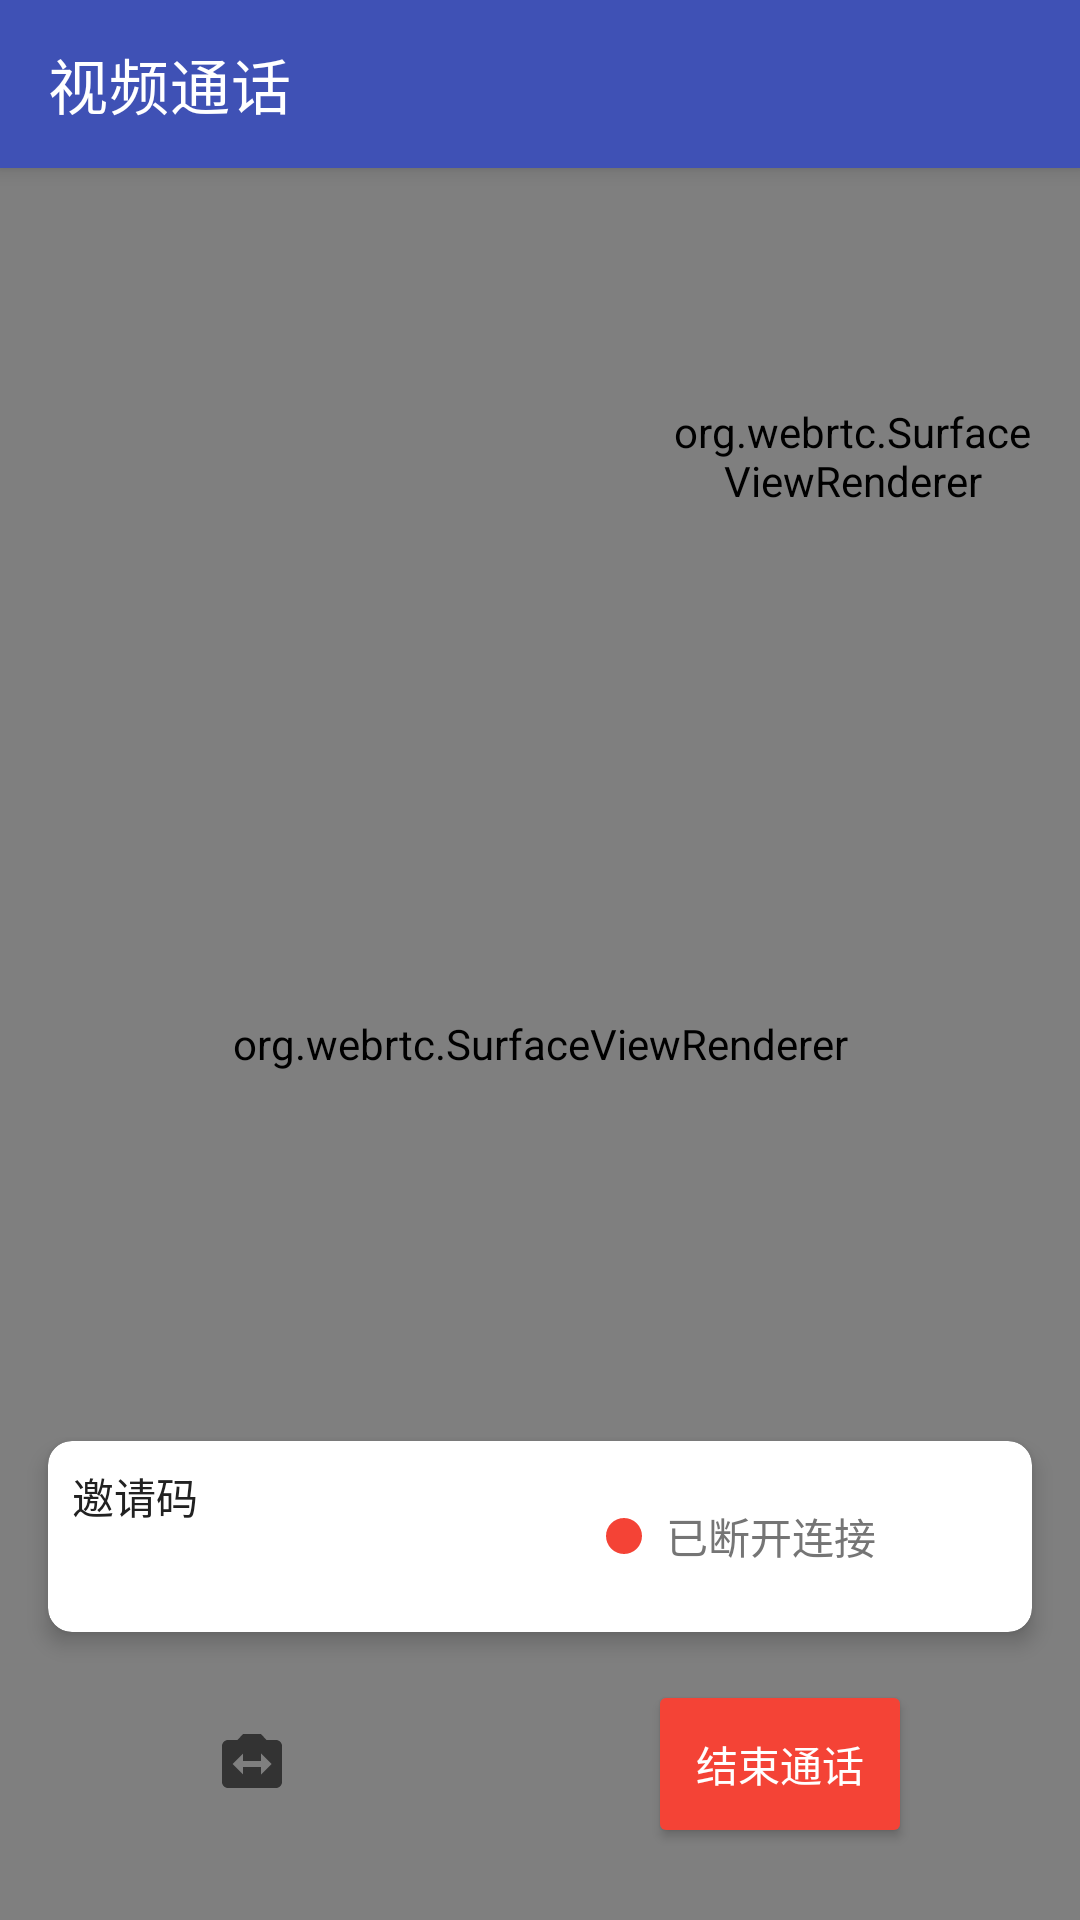

Layout XML and referenced resources for this Android screen:
<!-- AndroidManifest.xml: application theme Theme.WebLinkMobile -->
<!-- res/layout/activity_video_call.xml -->
<?xml version="1.0" encoding="utf-8"?>
<androidx.constraintlayout.widget.ConstraintLayout xmlns:android="http://schemas.android.com/apk/res/android"
    xmlns:app="http://schemas.android.com/apk/res-auto"
    xmlns:tools="http://schemas.android.com/tools"
    android:layout_width="match_parent"
    android:layout_height="match_parent"
    android:background="@color/black"
    tools:context=".VideoCallActivity">

    <androidx.appcompat.widget.Toolbar
        android:id="@+id/toolbar"
        android:layout_width="match_parent"
        android:layout_height="?attr/actionBarSize"
        android:background="@color/primary"
        android:elevation="4dp"
        android:theme="@style/ThemeOverlay.AppCompat.Dark.ActionBar"
        app:layout_constraintEnd_toEndOf="parent"
        app:layout_constraintStart_toStartOf="parent"
        app:layout_constraintTop_toTopOf="parent"
        app:popupTheme="@style/ThemeOverlay.AppCompat.Light"
        app:title="@string/video_call" />

    <org.webrtc.SurfaceViewRenderer
        android:id="@+id/remoteVideoView"
        android:layout_width="match_parent"
        android:layout_height="0dp"
        app:layout_constraintBottom_toBottomOf="parent"
        app:layout_constraintEnd_toEndOf="parent"
        app:layout_constraintStart_toStartOf="parent"
        app:layout_constraintTop_toBottomOf="@+id/toolbar" />

    <org.webrtc.SurfaceViewRenderer
        android:id="@+id/localVideoView"
        android:layout_width="120dp"
        android:layout_height="160dp"
        android:layout_margin="16dp"
        app:layout_constraintEnd_toEndOf="parent"
        app:layout_constraintTop_toBottomOf="@+id/toolbar" />

    <LinearLayout
        android:id="@+id/controlsLayout"
        android:layout_width="match_parent"
        android:layout_height="wrap_content"
        android:layout_marginBottom="24dp"
        android:gravity="center"
        android:orientation="horizontal"
        app:layout_constraintBottom_toBottomOf="parent"
        app:layout_constraintEnd_toEndOf="parent"
        app:layout_constraintStart_toStartOf="parent">

        <ImageButton
            android:id="@+id/switchCameraButton"
            android:layout_width="56dp"
            android:layout_height="56dp"
            android:layout_marginEnd="24dp"
            android:background="@drawable/circle_button_background"
            android:contentDescription="@string/camera_switch"
            android:src="@drawable/ic_switch_camera" />

        <ImageButton
            android:id="@+id/muteButton"
            android:layout_width="56dp"
            android:layout_height="56dp"
            android:layout_marginEnd="24dp"
            android:background="@drawable/circle_button_background"
            android:contentDescription="@string/mute_audio"
            android:src="@drawable/ic_mic" />

        <Button
            android:id="@+id/endCallButton"
            android:layout_width="wrap_content"
            android:layout_height="56dp"
            android:backgroundTint="@color/red"
            android:text="@string/end_call"
            android:textColor="@color/white" />
    </LinearLayout>

    <androidx.cardview.widget.CardView
        android:id="@+id/invitationCodeCard"
        android:layout_width="match_parent"
        android:layout_height="wrap_content"
        android:layout_margin="16dp"
        app:cardBackgroundColor="@color/card_background"
        app:cardCornerRadius="8dp"
        app:cardElevation="4dp"
        app:layout_constraintBottom_toTopOf="@+id/controlsLayout"
        app:layout_constraintEnd_toEndOf="parent"
        app:layout_constraintStart_toStartOf="parent">

        <LinearLayout
            android:layout_width="match_parent"
            android:layout_height="wrap_content"
            android:orientation="vertical"
            android:padding="8dp">

            <LinearLayout
                android:layout_width="match_parent"
                android:layout_height="wrap_content"
                android:gravity="center_vertical"
                android:orientation="horizontal">

                <LinearLayout
                    android:layout_width="0dp"
                    android:layout_height="wrap_content"
                    android:layout_weight="1"
                    android:orientation="vertical">

                    <TextView
                        android:layout_width="wrap_content"
                        android:layout_height="wrap_content"
                        android:text="@string/invitation_code"
                        android:textColor="@color/primary_text"
                        android:textSize="14sp" />

                    <TextView
                        android:id="@+id/invitationCodeTextView"
                        android:layout_width="wrap_content"
                        android:layout_height="wrap_content"
                        android:textColor="@color/primary"
                        android:textSize="20sp"
                        android:textStyle="bold"
                        tools:text="123456" />
                </LinearLayout>

                <LinearLayout
                    android:layout_width="wrap_content"
                    android:layout_height="wrap_content"
                    android:gravity="center_vertical"
                    android:orientation="horizontal">

                    <View
                        android:id="@+id/statusIndicator"
                        android:layout_width="12dp"
                        android:layout_height="12dp"
                        android:layout_marginEnd="8dp"
                        android:background="@drawable/status_indicator_disconnected" />

                    <TextView
                        android:id="@+id/statusTextView"
                        android:layout_width="wrap_content"
                        android:layout_height="wrap_content"
                        android:layout_marginEnd="8dp"
                        android:text="@string/disconnected"
                        android:textColor="@color/secondary_text"
                        android:textSize="14sp" />

                    <ImageButton
                        android:id="@+id/shareCodeButton"
                        android:layout_width="36dp"
                        android:layout_height="36dp"
                        android:background="?attr/selectableItemBackgroundBorderless"
                        android:contentDescription="@string/share_code"
                        android:src="@drawable/ic_share" />
                </LinearLayout>
            </LinearLayout>

            <ImageView
                android:id="@+id/qrCodeImageView"
                android:layout_width="100dp"
                android:layout_height="100dp"
                android:layout_gravity="center_horizontal"
                android:layout_marginTop="8dp"
                android:contentDescription="@string/scan_qr"
                android:visibility="gone"
                tools:visibility="visible" />
        </LinearLayout>
    </androidx.cardview.widget.CardView>

</androidx.constraintlayout.widget.ConstraintLayout>
<!-- resources referenced by this layout -->
<resources>
  <color name="black">#000000</color>
  <color name="card_background">#FFFFFF</color>
  <color name="primary">#3F51B5</color>
  <color name="primary_text">#212121</color>
  <color name="red">#F44336</color>
  <color name="secondary_text">#757575</color>
  <color name="white">#FFFFFF</color>
  <!-- drawable ic_switch_camera (drawable) -->
  <?xml version="1.0" encoding="utf-8"?>
  <vector xmlns:android="http://schemas.android.com/apk/res/android"
      android:width="24dp"
      android:height="24dp"
      android:viewportWidth="24"
      android:viewportHeight="24"
      android:tint="?attr/colorControlNormal">
      <path
          android:fillColor="@android:color/white"
          android:pathData="M20,4h-3.17L15,2L9,2L7.17,4L4,4c-1.1,0 -2,0.9 -2,2v12c0,1.1 0.9,2 2,2h16c1.1,0 2,-0.9 2,-2L22,6c0,-1.1 -0.9,-2 -2,-2zM15,15.5L15,13L9,13v2.5L5.5,12 9,8.5L9,11h6L15,8.5l3.5,3.5 -3.5,3.5z"/>
  </vector>
  <!-- drawable status_indicator_disconnected (drawable) -->
  <?xml version="1.0" encoding="utf-8"?>
  <shape xmlns:android="http://schemas.android.com/apk/res/android"
      android:shape="oval">
      <solid android:color="@color/status_disconnected" />
  </shape>
  <string name="camera_switch">切换摄像头</string>
  <string name="disconnected">已断开连接</string>
  <string name="end_call">结束通话</string>
  <string name="invitation_code">邀请码</string>
  <string name="mute_audio">静音</string>
  <string name="scan_qr">扫描二维码</string>
  <string name="share_code">分享邀请码</string>
  <string name="video_call">视频通话</string>
  <style name="Theme.WebLinkMobile" parent="Theme.MaterialComponents.DayNight.DarkActionBar">
          
          <item name="colorPrimary">@color/primary</item>
          <item name="colorPrimaryVariant">@color/primary_dark</item>
          <item name="colorOnPrimary">@color/white</item>
          
          <item name="colorSecondary">@color/accent</item>
          <item name="colorSecondaryVariant">@color/accent</item>
          <item name="colorOnSecondary">@color/white</item>
          
          <item name="android:statusBarColor" tools:targetApi="l">?attr/colorPrimaryVariant</item>
          
          <item name="android:windowBackground">@color/background</item>
      </style>
  <color name="status_disconnected">#F44336</color>
  <color name="primary_dark">#303F9F</color>
  <color name="accent">#FF4081</color>
  <color name="background">#F5F5F5</color>
</resources>
